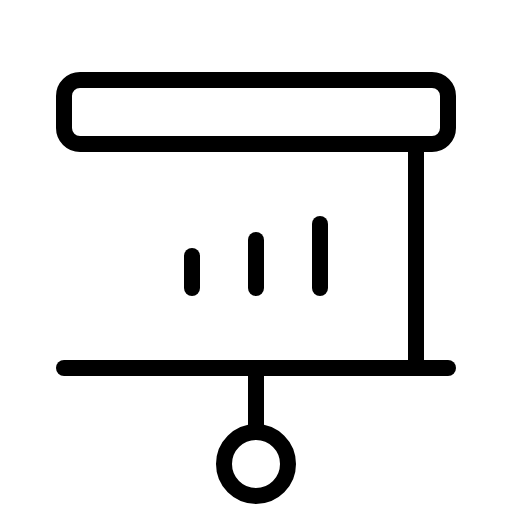
t = 0.00 s
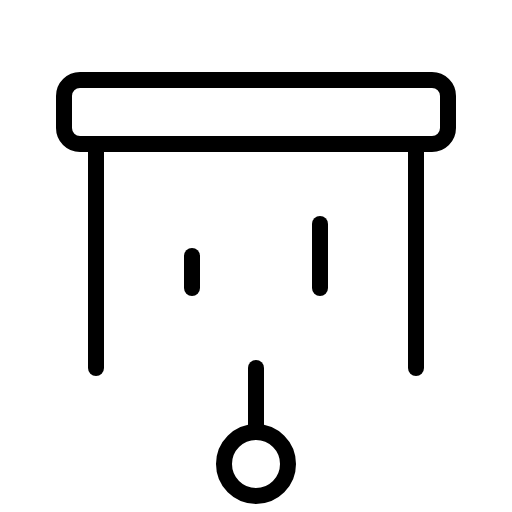
t = 2.40 s
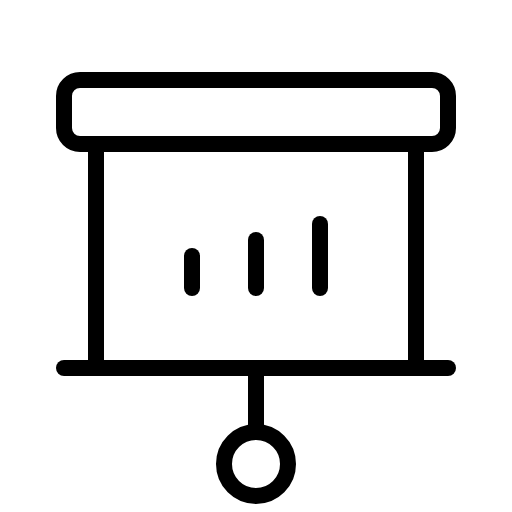
t = 2.78 s
t = 3.15 s: frame unchanged from t = 2.78 s, image omitted
t = 3.53 s: frame unchanged from t = 2.78 s, image omitted

The animated SVG that drew these frames (rendered in a browser with its animation timeline set to each time). Animation: 1 CSS @keyframes rule; one cycle of 3.90 s, repeats indefinitely.

<svg xmlns="http://www.w3.org/2000/svg" viewBox="0 0 256 256">
  <style>
    .draw-line {
      stroke-dasharray: 2000;
      stroke-dashoffset: 0;
    }
    svg:hover .draw-line {
      animation: phosphor-draw-in 1.5s ease-in-out infinite;
    }
    @keyframes phosphor-draw-in {
      0%   { stroke-dashoffset: 2000; }
      100% { stroke-dashoffset: 0; }
    }
  </style><rect width="256" height="256" fill="none"/><line x1="48" y1="184" x2="48" y2="72" fill="none" stroke="currentColor" stroke-linecap="round" stroke-linejoin="round" stroke-width="8" class="draw-line" pathLength="1" style="animation-delay: 0s"/><line x1="208" y1="72" x2="208" y2="184" fill="none" stroke="currentColor" stroke-linecap="round" stroke-linejoin="round" stroke-width="8" class="draw-line" pathLength="1" style="animation-delay: 0.3s"/><line x1="96" y1="128" x2="96" y2="144" fill="none" stroke="currentColor" stroke-linecap="round" stroke-linejoin="round" stroke-width="8" class="draw-line" pathLength="1" style="animation-delay: 0.6s"/><line x1="128" y1="120" x2="128" y2="144" fill="none" stroke="currentColor" stroke-linecap="round" stroke-linejoin="round" stroke-width="8" class="draw-line" pathLength="1" style="animation-delay: 0.9s"/><line x1="160" y1="112" x2="160" y2="144" fill="none" stroke="currentColor" stroke-linecap="round" stroke-linejoin="round" stroke-width="8" class="draw-line" pathLength="1" style="animation-delay: 1.2s"/><rect x="32" y="40" width="192" height="32" rx="8" fill="none" stroke="currentColor" stroke-linecap="round" stroke-linejoin="round" stroke-width="8" class="draw-line" pathLength="1" style="animation-delay: 1.5s"/><line x1="128" y1="184" x2="128" y2="216" fill="none" stroke="currentColor" stroke-linecap="round" stroke-linejoin="round" stroke-width="8" class="draw-line" pathLength="1" style="animation-delay: 1.8s"/><circle cx="128" cy="232" r="16" fill="none" stroke="currentColor" stroke-linecap="round" stroke-linejoin="round" stroke-width="8" class="draw-line" pathLength="1" style="animation-delay: 2.1s"/><line x1="32" y1="184" x2="224" y2="184" fill="none" stroke="currentColor" stroke-linecap="round" stroke-linejoin="round" stroke-width="8" class="draw-line" pathLength="1" style="animation-delay: 2.4s"/></svg>
